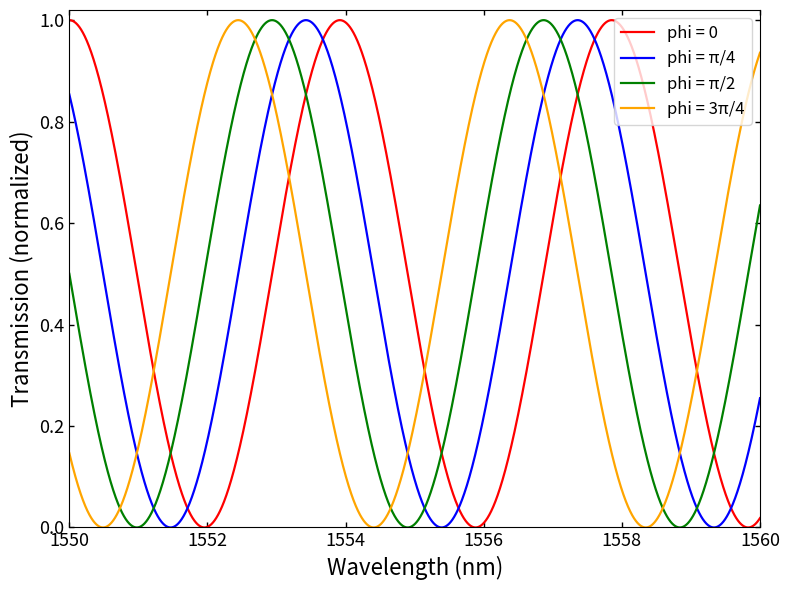

The script that saved this image:
import numpy as np
import matplotlib.pyplot as plt


def fsr_nm(wavelength_nm):
	"""Return FSR in nm using FSR = lambda^2 / (2.05*300), with lambda in um."""
	c = 2.05 * 300
	wavelength_um = np.asarray(wavelength_nm) * 1e-3
	fsr_um = wavelength_um**2 / c
	return fsr_um * 1e3


def main() -> None:
	# Wavelength axis (nm)
	wavelength_nm = np.linspace(1550.0, 1560.0, 3000)
	wavelength_um = wavelength_nm * 1e-3

	# Constant from FSR formula
	c = 2.05 * 300

	# Integrated phase so local period follows FSR(lambda)
	# d(theta)/d(lambda_um) = 2*pi / FSR_um(lambda_um) = 2*pi*c / lambda_um^2
	lambda0_um = 1.55
	theta_base = 2.0 * np.pi * c * (1.0 / lambda0_um - 1.0 / wavelength_um)

	phase_offsets = [0.0, np.pi / 4.0, np.pi/2, 3*np.pi/4 ]
	labels = ["phi = 0", "phi = π/4", "phi = π/2", "phi = 3π/4"]
	colors = ['red', 'blue', 'green', 'orange']

	plt.figure(figsize=(8, 6))
	for phi, label, color in zip(phase_offsets, labels, colors):
		transmission = 0.5 * (1.0 + np.cos(theta_base + phi))
		plt.plot(wavelength_nm, transmission, color=color, lw=1.6, label=label)

	plt.xlim(min(wavelength_nm), max(wavelength_nm))
	plt.ylim(0, 1.02)
	plt.xlabel("Wavelength (nm)", fontsize=16)
	plt.ylabel("Transmission (normalized)", fontsize=16)
	plt.legend(loc="upper right", fontsize=12, frameon=True)
	plt.tick_params(direction="in", top=True, right=True, width=1.0, labelsize=13)
	plt.tight_layout()
	plt.show()

	fsr_1550 = float(fsr_nm(1550.0))
	print(f"FSR at 1550 nm = {fsr_1550:.3f} nm")


if __name__ == "__main__":
	main()
